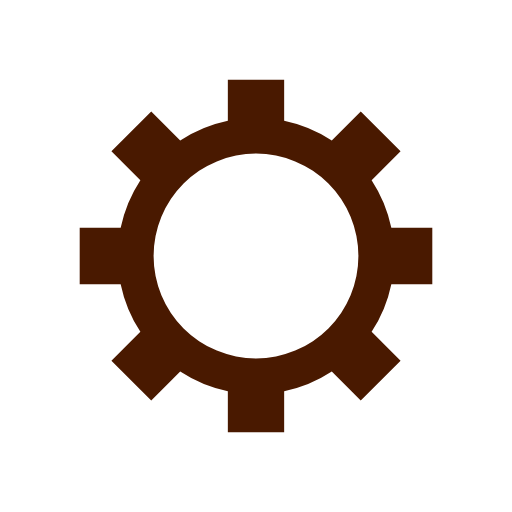
t = 0.00 s
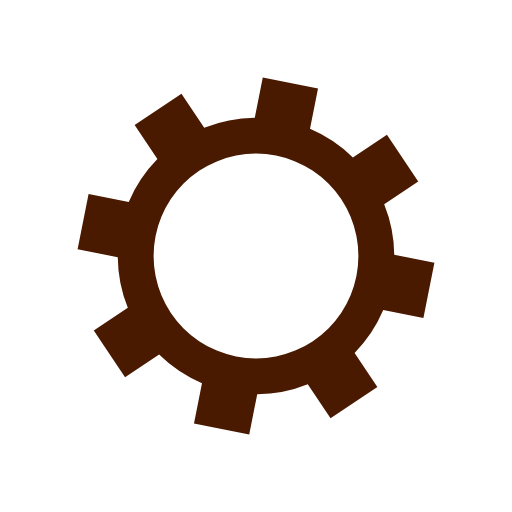
t = 0.05 s
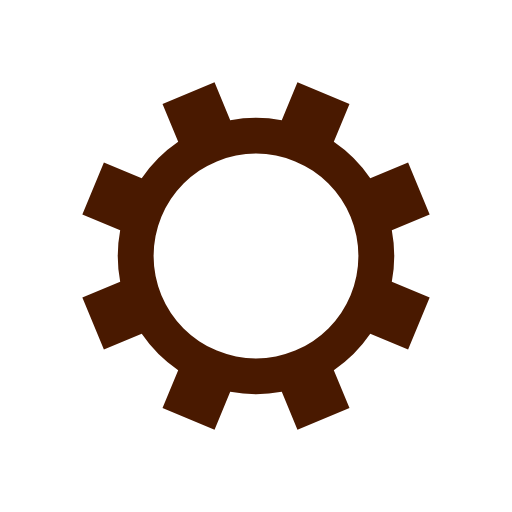
t = 0.10 s
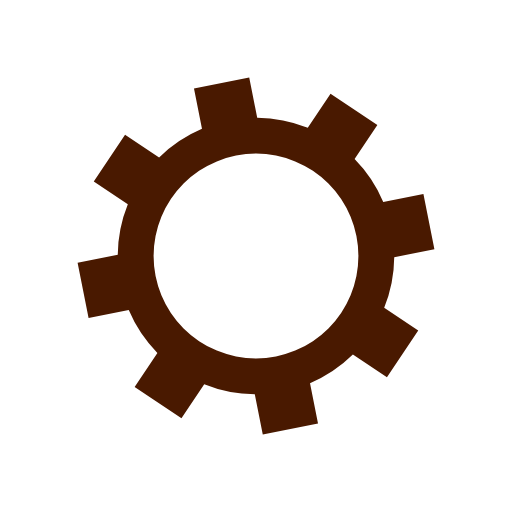
t = 0.15 s

The animated SVG that drew these frames (rendered in a browser with its animation timeline set to each time). Animation: 1 SMIL element (animateTransform=1); one cycle of 0.20 s, repeats indefinitely.

<?xml version="1.0" encoding="utf-8"?>
<svg xmlns="http://www.w3.org/2000/svg" xmlns:xlink="http://www.w3.org/1999/xlink" style="margin: auto; background: none; display: block; shape-rendering: auto;" width="200px" height="200px" viewBox="0 0 100 100" preserveAspectRatio="xMidYMid">
<g transform="translate(50 50)">
<g>
<animateTransform attributeName="transform" type="rotate" values="0;45" keyTimes="0;1" dur="0.2s" repeatCount="indefinite"></animateTransform><path d="M26.433879775772606 -5.5 L34.43387977577261 -5.5 L34.43387977577261 5.5 L26.433879775772606 5.5 A27 27 0 0 1 22.580662939044757 14.80248834599273 L22.580662939044757 14.80248834599273 L28.237517188537137 20.45934259548511 L20.459342595485115 28.237517188537133 L14.802488345992733 22.580662939044753 A27 27 0 0 1 5.500000000000001 26.433879775772606 L5.500000000000001 26.433879775772606 L5.500000000000001 34.43387977577261 L-5.499999999999998 34.43387977577261 L-5.499999999999998 26.433879775772606 A27 27 0 0 1 -14.802488345992725 22.58066293904476 L-14.802488345992725 22.58066293904476 L-20.459342595485104 28.23751718853714 L-28.237517188537137 20.45934259548511 L-22.580662939044757 14.80248834599273 A27 27 0 0 1 -26.433879775772603 5.500000000000009 L-26.433879775772603 5.500000000000009 L-34.4338797757726 5.50000000000001 L-34.43387977577261 -5.500000000000001 L-26.433879775772606 -5.500000000000002 A27 27 0 0 1 -22.58066293904476 -14.802488345992725 L-22.58066293904476 -14.802488345992725 L-28.23751718853714 -20.459342595485104 L-20.45934259548511 -28.237517188537137 L-14.80248834599273 -22.580662939044757 A27 27 0 0 1 -5.50000000000001 -26.433879775772603 L-5.50000000000001 -26.433879775772603 L-5.5000000000000115 -34.4338797757726 L5.499999999999998 -34.43387977577261 L5.5 -26.433879775772606 A27 27 0 0 1 14.802488345992725 -22.580662939044764 L14.802488345992725 -22.580662939044764 L20.459342595485104 -28.237517188537147 L28.237517188537137 -20.459342595485115 L22.580662939044757 -14.802488345992733 A27 27 0 0 1 26.433879775772603 -5.5000000000000115 M0 -20A20 20 0 1 0 0 20 A20 20 0 1 0 0 -20" fill="#491900"></path></g></g>
<!-- [ldio] generated by https://loading.io/ --></svg>